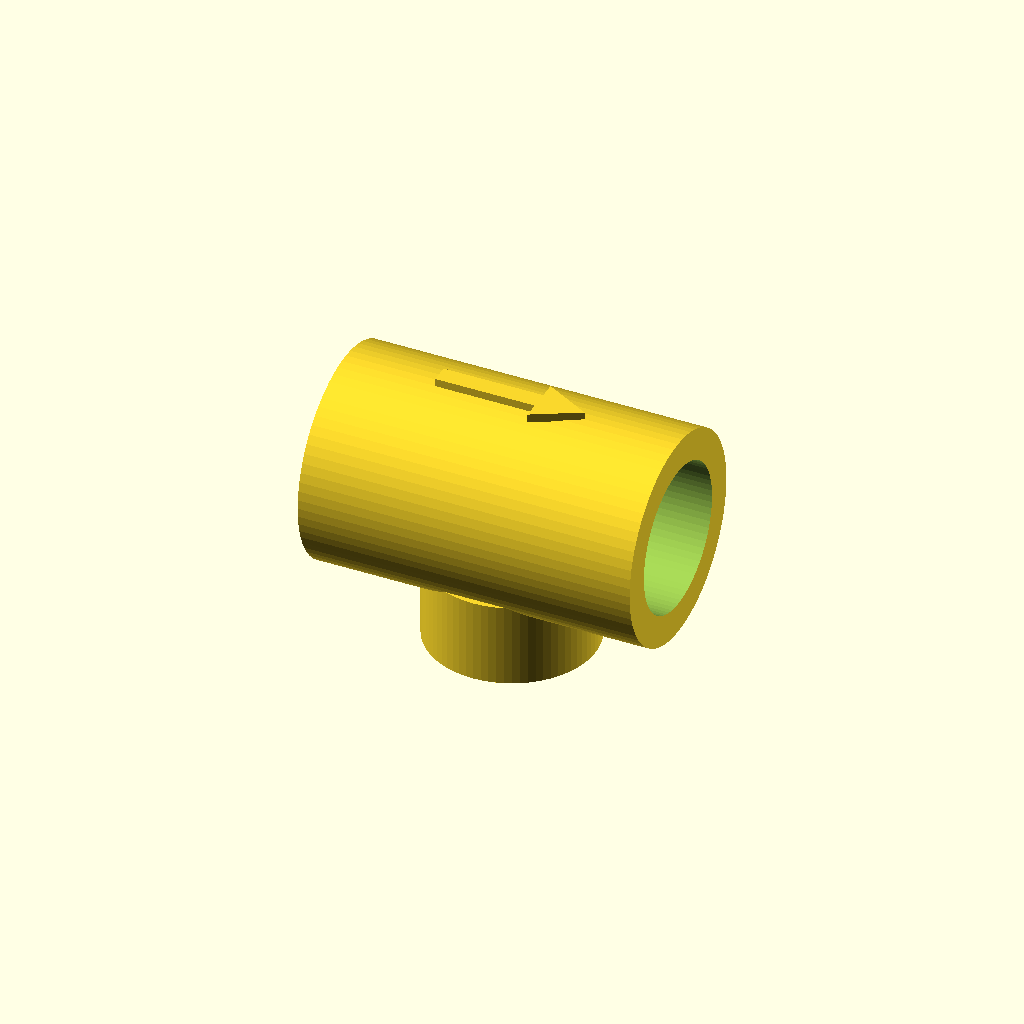
Cell 1: rendered with the file's own defaults.
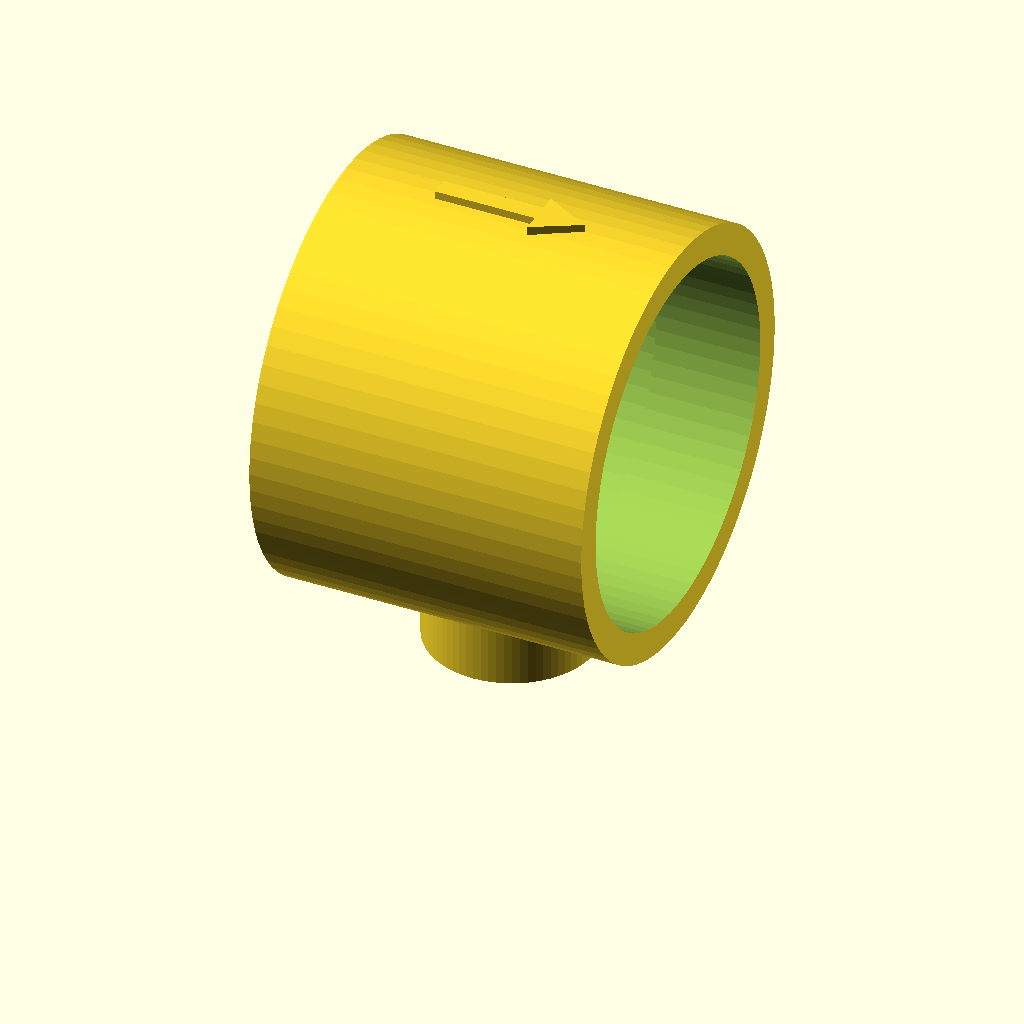
Cell 2: tube_od = 50 (everything else at default).
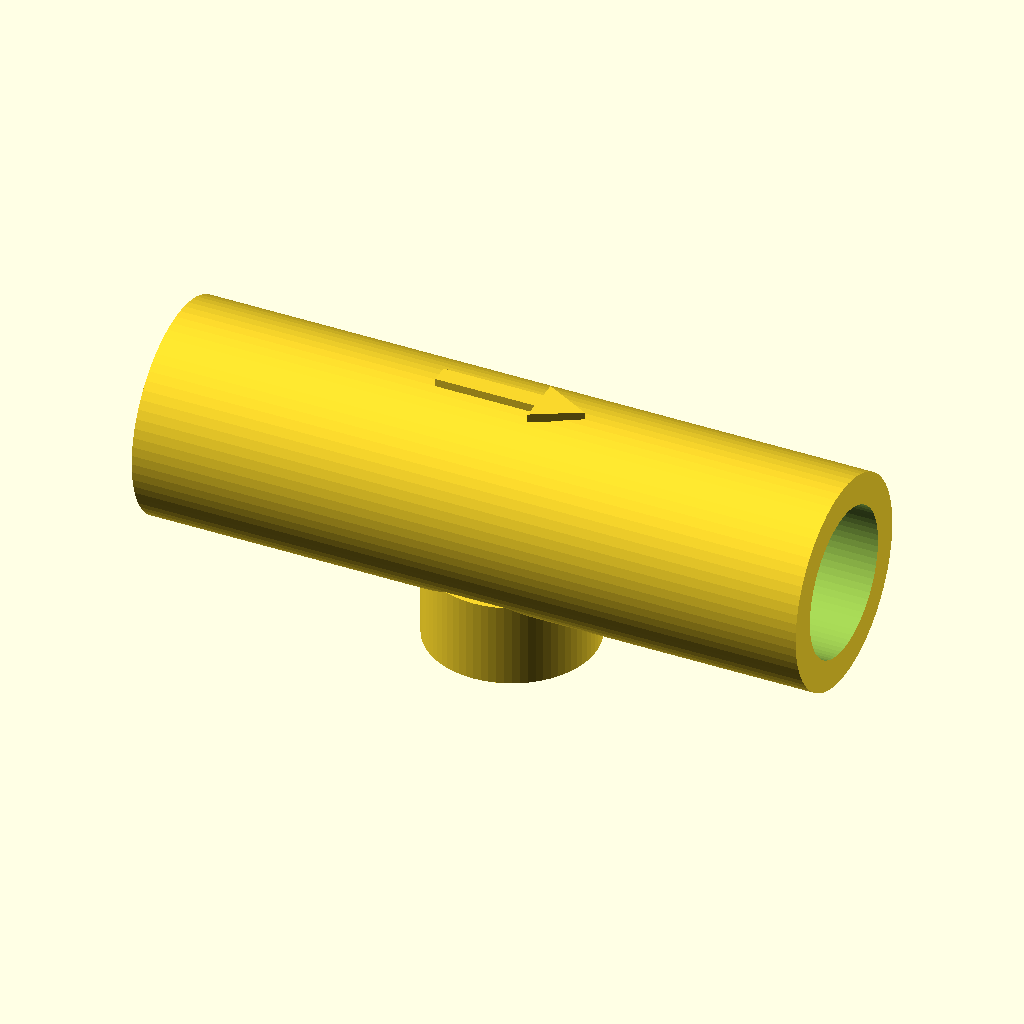
Cell 3: tube_len = 80 (everything else at default).
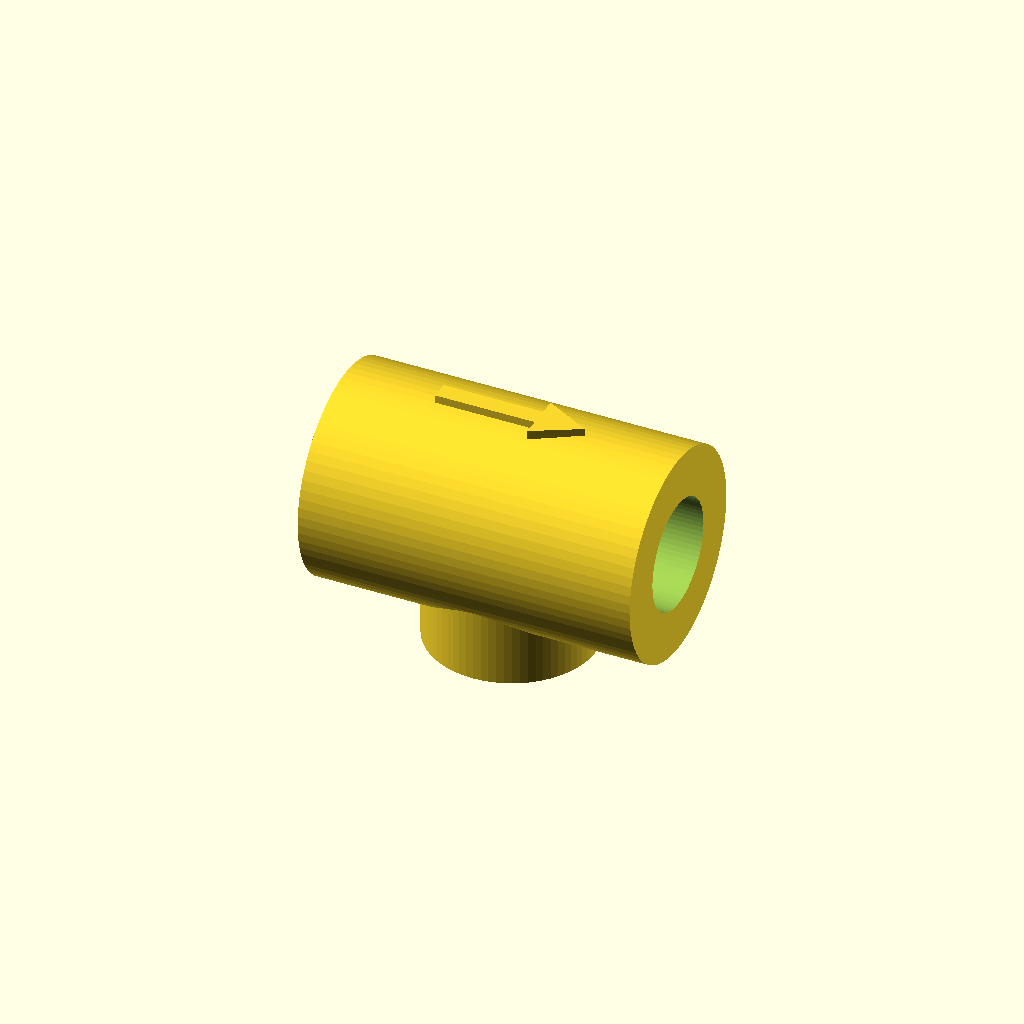
Cell 4: wall = 4.4 (everything else at default).
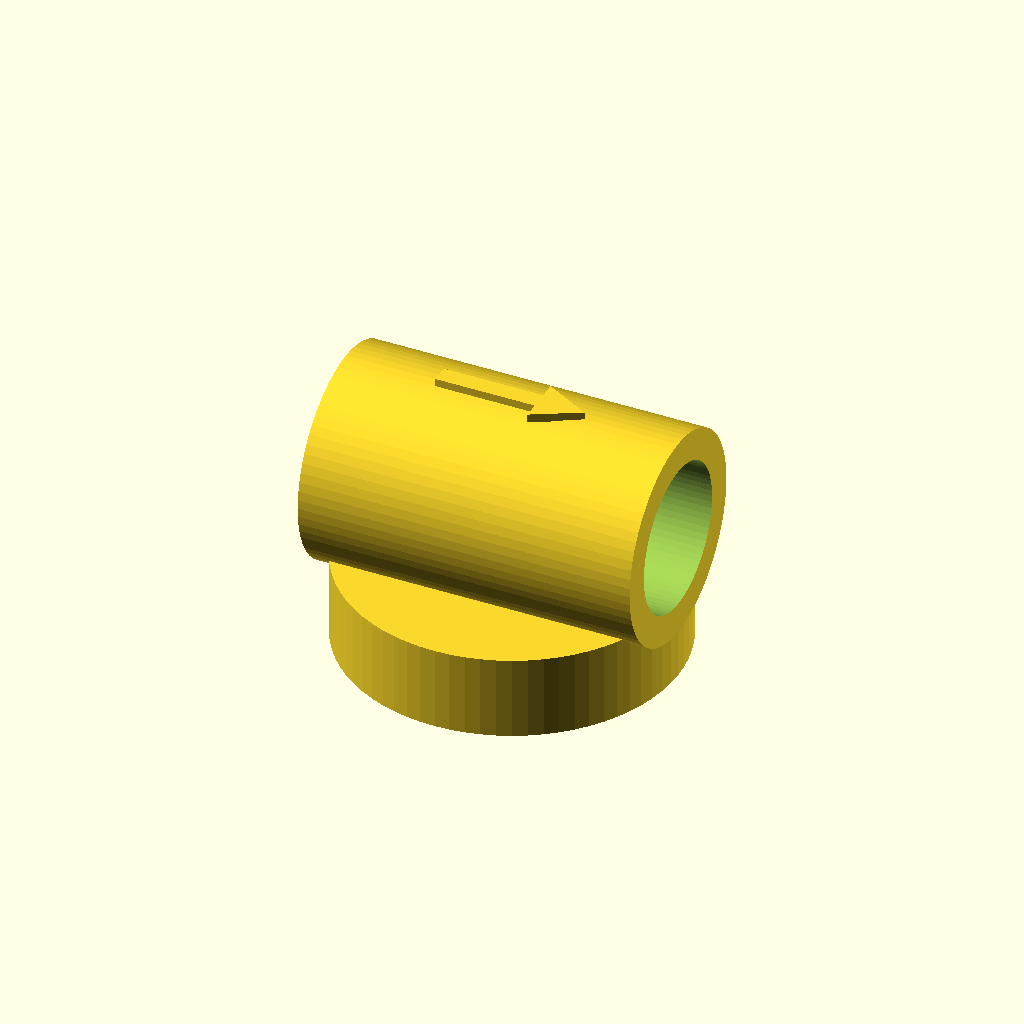
Cell 5 — stem_od set to 40, the other parameters unchanged.
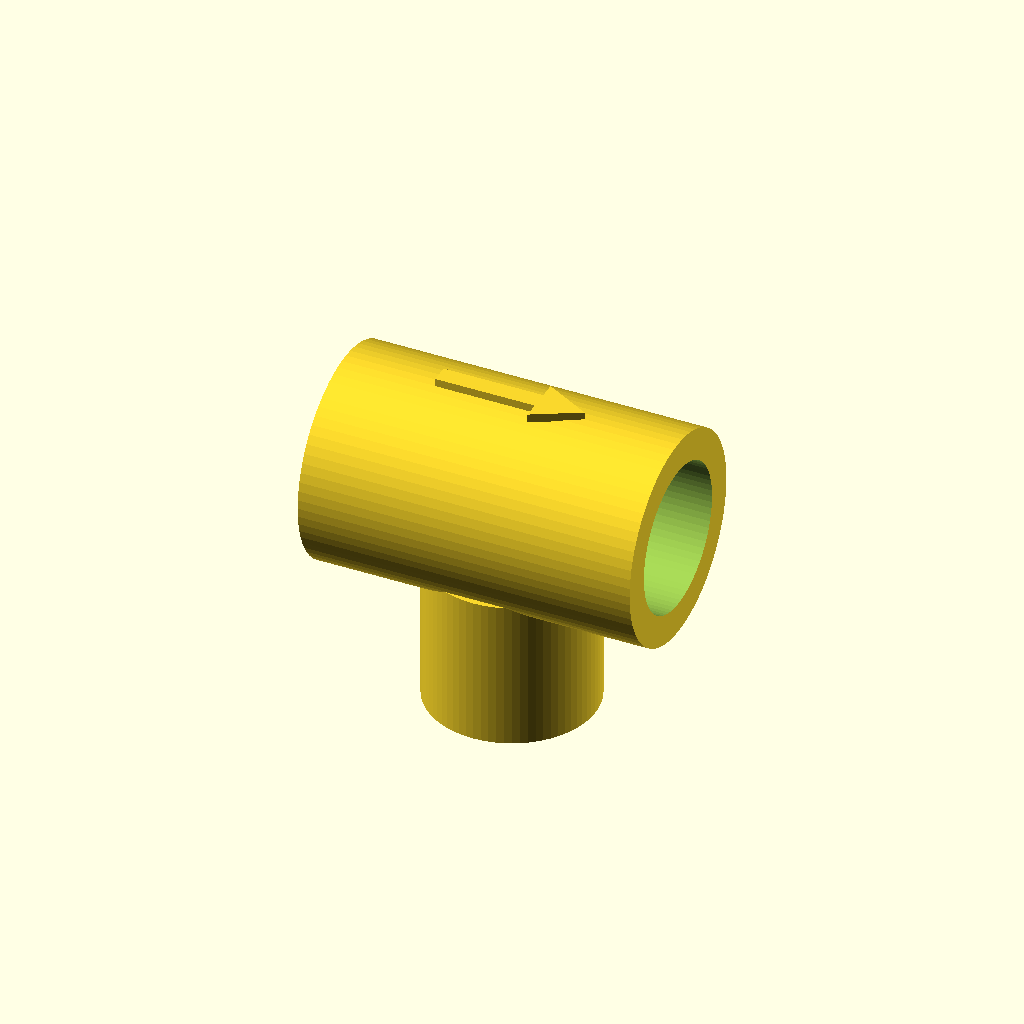
Cell 6: the same model with stem_h = 16.
One fixed orthographic camera (rotation 55°, 0°, 25°; colour scheme Cornfield) for every cell.
OpenSCAD source file cad/flow_restrictor_tee.scad:
// Sample tee for AO-02 — lean printable T.
// Tube OD 25; M16 boss OD 20; orifices open into tube bore.
//
// M16x1 FEMALE tuned for FDM (printed hole runs small → enlarge):
//   ISO M16x1: major 16 / pitch 15.35 / minor ~14.92
//   Print: minor ~15.6, major ~16.8 so commercial AO-02 male starts easily.
//
// Print: cad/stl/tee.stl

tube_od   = 25.0;
tube_len  = 40.0;
wall      = 2.2;
in_id     = tube_od - 2 * wall;  // 20.6
out_id    = in_id - 3.0;         // 17.6 (was −1.5 → 19.1)

stem_od   = 20.0;
stem_h    = 8.0;                 // was 12 — AO-02 male thread < 6 mm

plate_t   = 2.0;
orifice_d = 2.5;
orifice_r = 3.5;

// Narrow bore starts past +X orifice so hole opens into wide ID
narrow_x0 = 6.5;                 // was −2; orifice at +orifice_r ≈ 3.5
taper_len = 4.0;

// Raised flow arrow on tube crown (points toward narrow / +X outlet)
arrow_h      = 0.9;
arrow_shaft_l = 12.0;
arrow_shaft_w = 2.2;
arrow_head_l  = 5.5;
arrow_head_w  = 6.0;

tube_z    = in_id / 2;

// —— M16x1 internal, FDM-compensated ——
m16_pitch       = 1.0;
m16_minor_d     = 15.6;
m16_major_d     = 16.8;
m16_engage      = 5.5;           // match AO-02 stub (~6 mm, leave a little short)

fn  = 72;
eps = 0.08;

module m16_female(h) {
    // Straight minor bore + shallow major grooves (printable internal thread)
    r_min = m16_minor_d / 2;
    r_maj = m16_major_d / 2;
    union() {
        cylinder(h = h, r = r_min, $fn = fn);
        for (z = [0 : m16_pitch : h - 0.2])
            translate([0, 0, z + 0.15])
                cylinder(h = 0.40, r = r_maj, $fn = fn);
    }
}

// 2D arrow in XY, tip at +X (flow toward narrow outlet)
module flow_arrow_2d() {
    shaft_x0 = -(arrow_shaft_l + arrow_head_l) / 2;
    head_x0  = shaft_x0 + arrow_shaft_l;
    tip_x    = head_x0 + arrow_head_l;
    polygon([
        [shaft_x0, -arrow_shaft_w / 2],
        [head_x0,  -arrow_shaft_w / 2],
        [head_x0,  -arrow_head_w / 2],
        [tip_x,     0],
        [head_x0,   arrow_head_w / 2],
        [head_x0,   arrow_shaft_w / 2],
        [shaft_x0,  arrow_shaft_w / 2]
    ]);
}

module flow_arrow() {
    // Sit on tube crown; slight sink so it merges with the OD
    translate([0, 0, tube_z + tube_od / 2 - 0.15])
        linear_extrude(height = arrow_h + 0.15)
            flow_arrow_2d();
}

module tee() {
    difference() {
        union() {
            translate([0, 0, tube_z])
                rotate([0, 90, 0])
                    translate([0, 0, -tube_len / 2])
                        cylinder(h = tube_len, d = tube_od, $fn = fn);

            translate([0, 0, -stem_h])
                cylinder(h = stem_h + plate_t, d = stem_od, $fn = fn);

            flow_arrow();
        }

        // Horizontal gas path: wide inlet (−X) → narrow outlet (+X)
        // Transition after +X orifice so restrictor opens into wide bore
        translate([0, 0, tube_z]) {
            translate([-tube_len / 2 - eps, 0, 0])
                rotate([0, 90, 0])
                    cylinder(h = narrow_x0 + tube_len / 2 + 1, d = in_id, $fn = fn);
            translate([narrow_x0, 0, 0])
                rotate([0, 90, 0])
                    cylinder(h = tube_len / 2 - narrow_x0 + eps, d = out_id, $fn = fn);
            translate([narrow_x0 - taper_len, 0, 0])
                rotate([0, 90, 0])
                    cylinder(h = taper_len, d1 = in_id, d2 = out_id, $fn = fn);
        }

        // M16 female — ends at plate underside
        thread_h = min(m16_engage, stem_h - plate_t);
        translate([0, 0, -stem_h - eps])
            m16_female(thread_h + eps);

        // Smooth lead-in (helps FDM start on AO-02 male)
        translate([0, 0, -stem_h])
            cylinder(h = 2.5, d1 = m16_major_d + 0.4, d2 = m16_minor_d, $fn = fn);

        // Clear bore from thread top to plate
        translate([0, 0, -stem_h + thread_h - eps])
            cylinder(h = stem_h - plate_t - thread_h + 2 * eps,
                     d = m16_minor_d, $fn = fn);

        // Restrictor holes Ø2.5 → tube (within ~Ø10 face)
        for (a = [0, 120, 240]) {
            rotate([0, 0, a])
                translate([orifice_r, 0, -plate_t - eps])
                    cylinder(h = plate_t + 4, d = orifice_d, $fn = 24);
        }
        translate([0, 0, -plate_t - eps])
            cylinder(h = plate_t + 4, d = orifice_d, $fn = 24);
    }
}

tee();
Customizer parameters (derived from the source; name, type, default, range or options):
tube_od: number, default 25
tube_len: number, default 40
wall: number, default 2.2
stem_od: number, default 20
stem_h: number, default 8
plate_t: number, default 2
orifice_d: number, default 2.5
orifice_r: number, default 3.5
narrow_x0: number, default 6.5
taper_len: number, default 4
arrow_h: number, default 0.9
arrow_shaft_l: number, default 12
arrow_shaft_w: number, default 2.2
arrow_head_l: number, default 5.5
arrow_head_w: number, default 6
m16_pitch: number, default 1
m16_minor_d: number, default 15.6
m16_major_d: number, default 16.8
m16_engage: number, default 5.5
fn: number, default 72
eps: number, default 0.08
